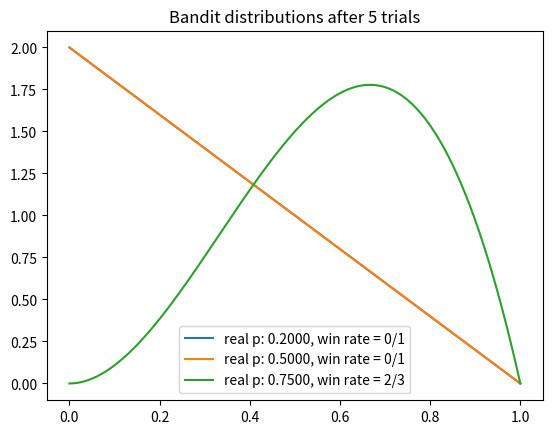
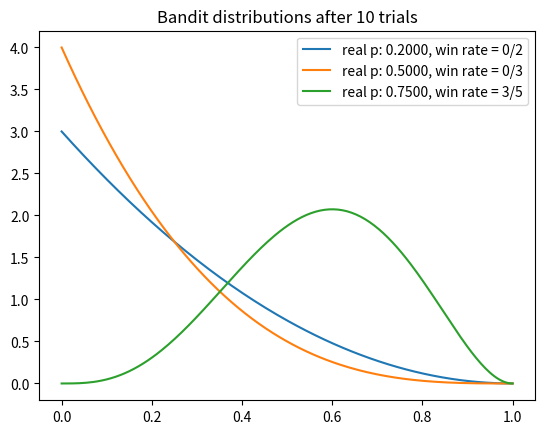
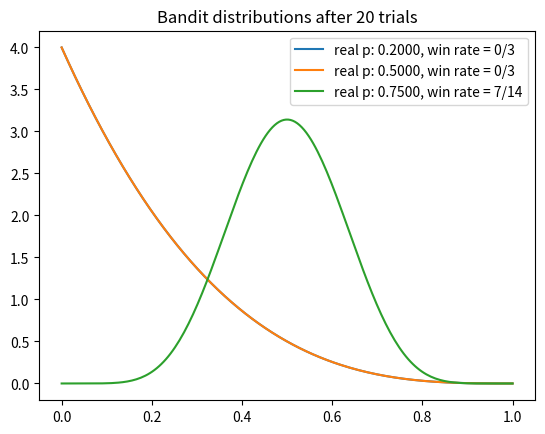
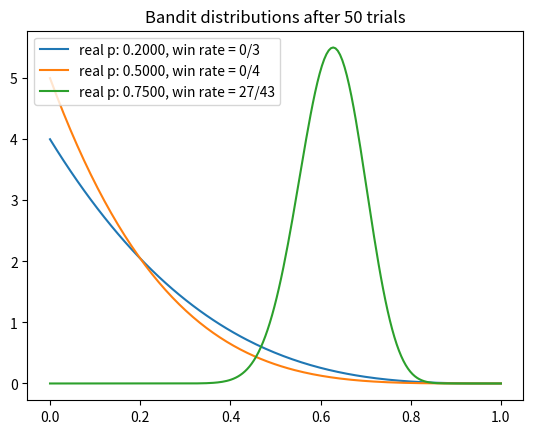
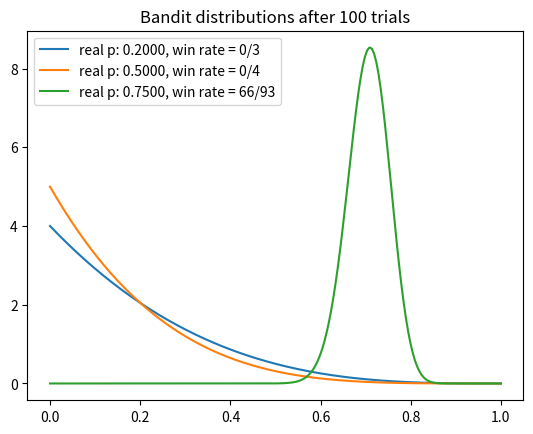
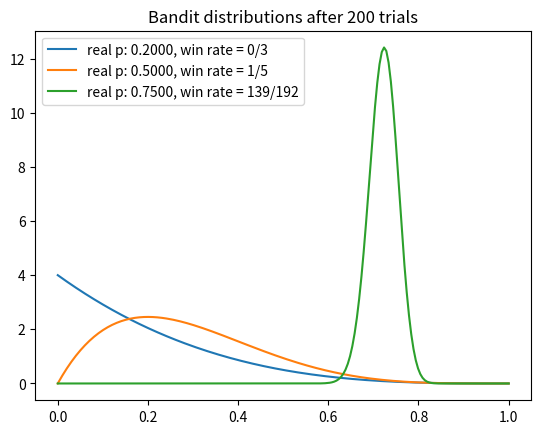
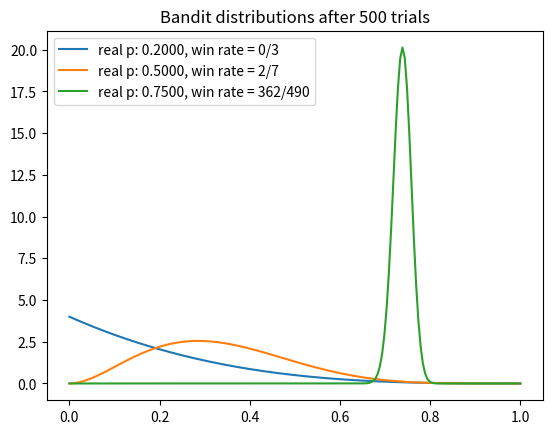
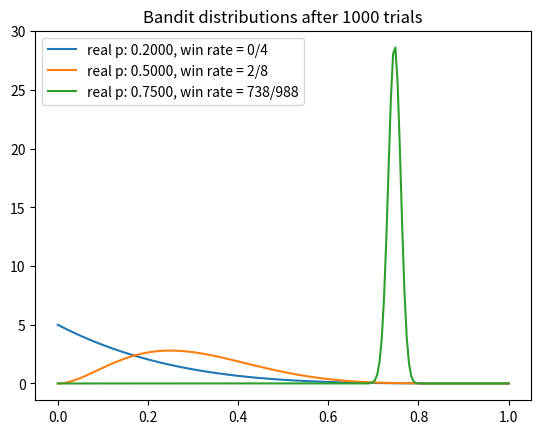
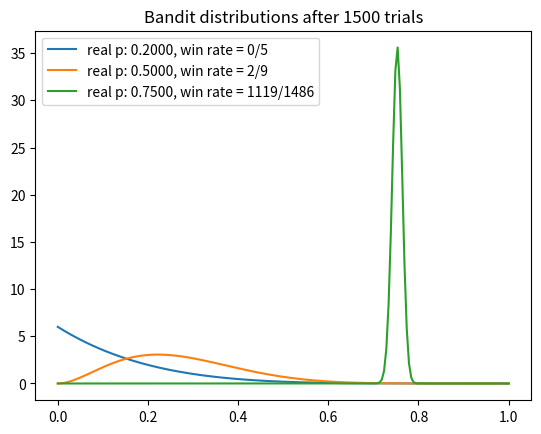
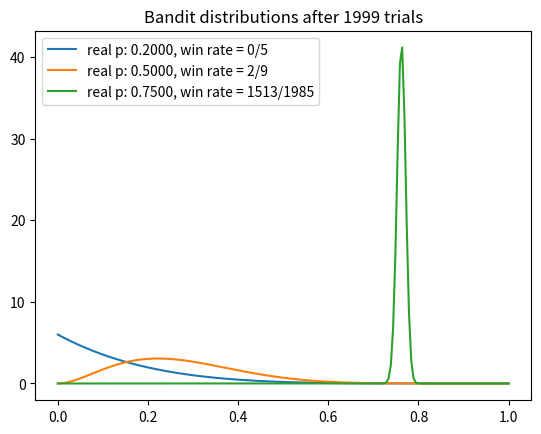

Here is the Python script that generated these plots, in order: (Note: this script raises an exception after producing the figures.)
"""
Bayesin Machine Learning in Python: A/B Testing
"""
from matplotlib.pyplot import plot as pplot, show, title, legend, figure
from numpy import linspace, zeros, argmax
from numpy.random import random, beta
from scipy.stats import beta as sbeta

NUM_TRIALS = 2000
BANDIT_PROBABILITIES = [0.2, 0.5, 0.75]


class Bandit:
    """
    bandit class
    """

    def __init__(self, p_var):
        self.p_var = p_var
        self.a_var = 1
        self.b_var = 1
        self.n_var = 0

    def pull(self):
        """
        pull method
        """
        return random() < self.p_var

    def sample(self):
        """
        sample method
        """
        return beta(self.a_var, self.b_var)

    def update(self, x_var):
        """
        update method
        """
        self.a_var += x_var
        self.b_var += 1 - x_var
        self.n_var += 1


def plot(bandits, trial):
    """
    plot function
    """
    x_data = linspace(0, 1, 200)
    figure()
    for b_data in bandits:
        y_data = sbeta.pdf(x_data, b_data.a_var, b_data.b_var)
        pplot(
            x_data,
            y_data,
            label=f"real p: {b_data.p_var:.4f}, win rate = {b_data.a_var - 1}/{b_data.n_var}",
        )
    title(f"Bandit distributions after {trial} trials")
    legend()


def experiment():
    """
    experiment function
    """
    bandits = [Bandit(p) for p in BANDIT_PROBABILITIES]
    sample_points = [5, 10, 20, 50, 100, 200, 500, 1000, 1500, 1999]
    rewards = zeros(NUM_TRIALS)
    for i in range(NUM_TRIALS):
        j = argmax([b.sample() for b in bandits])
        if i in sample_points:
            plot(bandits, i)
        x_data = bandits[j].pull()
        rewards[i] = x_data
        bandits[j].update(x_data)
    print("total reward earned:", rewards.sum())
    print("overall win rate:", rewards.sum() / NUM_TRIALS)
    print("num times selected each bandit:", [b.n_var for b in bandits])


if __name__ == "__main__":
    experiment()
    ban = Bandit(0.1)
    print(ban.pull())
    print(ban.sample())
    assert isinstance(ban.pull(), bool)
    assert 0.1 <= ban.sample() <= 1
    assert ban.p_var == 0.1
    assert ban.a_var == 1
    assert ban.b_var == 1
    assert ban.n_var == 0
    show()
